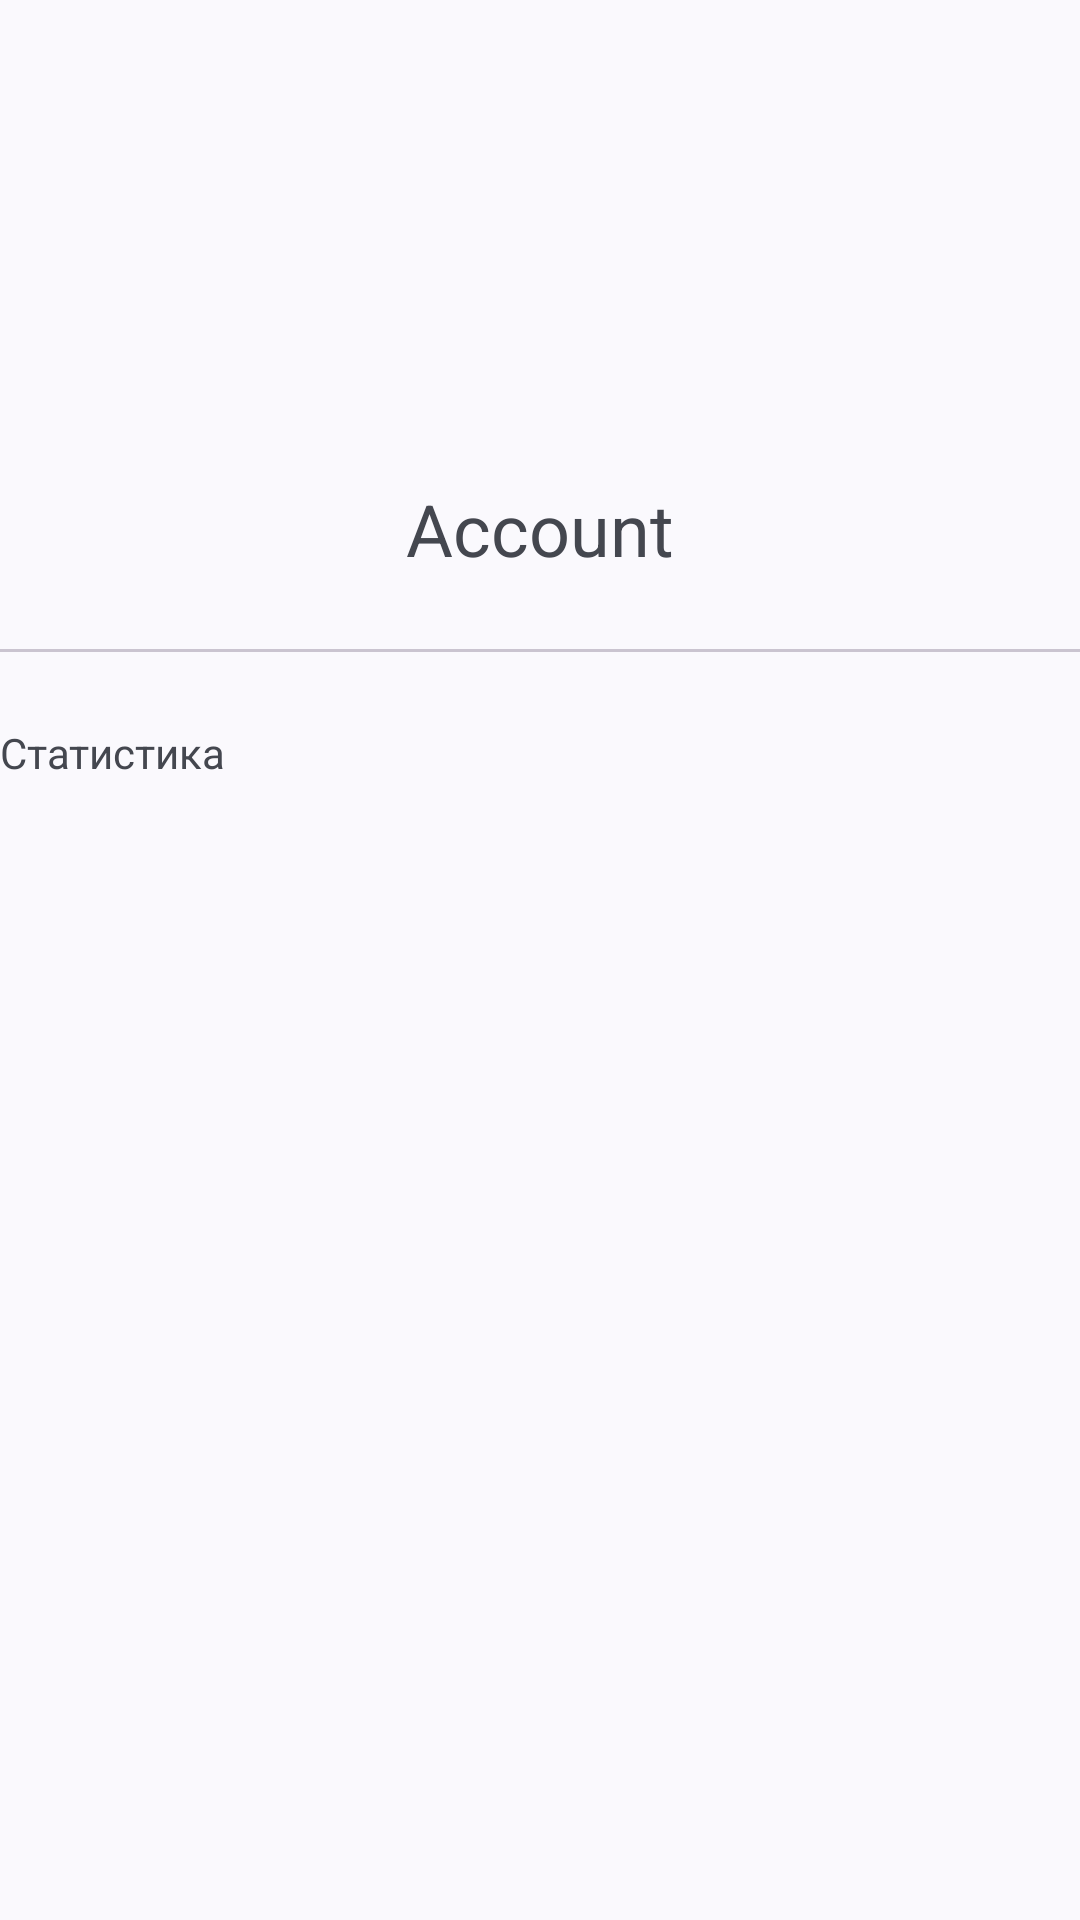

Layout XML and referenced resources for this Android screen:
<!-- AndroidManifest.xml: application theme Theme.MangaReader -->
<!-- res/layout/fragment_account.xml -->
<?xml version="1.0" encoding="utf-8"?>
<ScrollView xmlns:android="http://schemas.android.com/apk/res/android"
    xmlns:app="http://schemas.android.com/apk/res-auto"
    xmlns:tools="http://schemas.android.com/tools"
    android:layout_width="match_parent"
    android:layout_height="match_parent"
    android:fillViewport="true">

    <androidx.constraintlayout.widget.ConstraintLayout
        android:layout_width="match_parent"
        android:layout_height="wrap_content">


        <com.google.android.material.imageview.ShapeableImageView
            android:id="@+id/image"
            android:layout_width="128dp"
            android:layout_height="128dp"
            android:layout_marginTop="16dp"
            app:layout_constraintEnd_toEndOf="parent"
            app:layout_constraintStart_toStartOf="parent"
            app:layout_constraintTop_toTopOf="parent"
            app:shapeAppearance="@style/App.ShapeAppearance.Avatar"
            tools:src="@drawable/star" />

        <TextView
            android:id="@+id/name"
            style="@style/App.TextAppearance.UserName"
            android:layout_width="wrap_content"
            android:layout_height="wrap_content"
            android:layout_marginTop="16dp"
            android:text="Account"
            app:layout_constraintEnd_toEndOf="parent"
            app:layout_constraintStart_toStartOf="parent"
            app:layout_constraintTop_toBottomOf="@id/image" />

        <com.google.android.material.divider.MaterialDivider
            android:id="@+id/divider"
            android:layout_width="match_parent"
            android:layout_height="wrap_content"
            android:layout_marginTop="24dp"
            app:layout_constraintTop_toBottomOf="@id/name" />

        <TextView
            android:id="@+id/statisticsTitle"
            android:layout_width="wrap_content"
            android:layout_height="wrap_content"
            android:layout_marginTop="24dp"
            android:text="Статистика"
            app:layout_constraintStart_toStartOf="parent"
            app:layout_constraintTop_toBottomOf="@id/divider" />

        <androidx.recyclerview.widget.RecyclerView
            android:id="@+id/statisticsRecyclerView"
            android:layout_width="match_parent"
            android:layout_height="wrap_content"
            android:layout_marginTop="16dp"
            android:nestedScrollingEnabled="false"
            app:layout_constraintTop_toBottomOf="@id/statisticsTitle" />

    </androidx.constraintlayout.widget.ConstraintLayout>

</ScrollView>
<!-- resources referenced by this layout -->
<resources>
  <!-- drawable star (drawable) -->
  <vector xmlns:android="http://schemas.android.com/apk/res/android"
      android:width="10dp"
      android:height="10dp"
      android:viewportWidth="10"
      android:viewportHeight="10">
    <path
        android:pathData="M5,0L6.123,3.455H9.755L6.816,5.59L7.939,9.045L5,6.91L2.061,9.045L3.184,5.59L0.245,3.455H3.877L5,0Z"
        android:fillColor="#737373"/>
  </vector>
  <style name="App.ShapeAppearance.Avatar" parent="">
          <item name="cornerFamily">rounded</item>
          <item name="cornerSize">50%</item>
      </style>
  <style name="App.TextAppearance.UserName" parent="">
          <item name="android:textSize">24sp</item>
      </style>
  <style name="Theme.MangaReader" parent="Base.Theme.MangaReader" />
  <style name="Base.Theme.MangaReader" parent="Theme.Material3.DynamicColors.DayNight">
          '
          
          <item name="windowActionBar">false</item>
          <item name="windowNoTitle">true</item>
      </style>
</resources>
